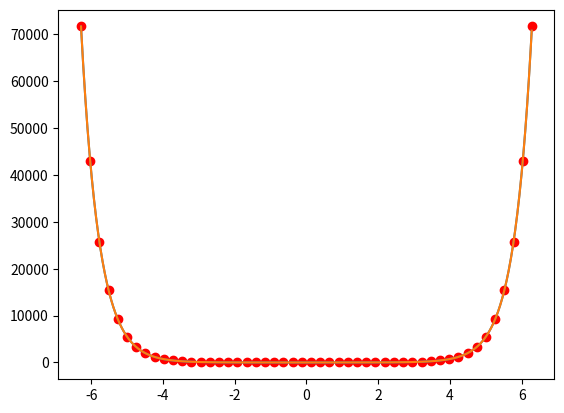

This figure's Python source:
# -*- coding: utf-8 -*-

from math import *

"""
Created on Tue Feb 23 15:59:16 2021

basic interpolation method

play around with the bounds, number of samples, or the function.
its fun, i promise :) 

[redacted]
"""

def f(x): #function to interpolate
    y = sinh(x)**2
    return(y)

a, b = -2*pi, 2*pi
h = 1E-2 #step size for plotting
n = 50 #number of data points (min 2)



import numpy as np
import matplotlib.pyplot as plt

def interpolate(n): #n is the number of data points
    xl = []
    c = (b-a)/(n-1)
    for i in range(n): xl.append(a + i*c)
        
    fl = []
    for x in xl: fl.append(f(x))
    fl = np.array(fl)
    
    V = [] #generate Vandermonde matrix
    for x in xl:
        v = []
        V.append(v)
        for m in range(n):
            v.append(x**m)
    V = np.array(V)
    al = np.linalg.solve(V, fl) #solves the Vandermonde matrix, returning polynomial coefficients

    def p(x):
        y = 0
        for m in range(n):
            y += al[m] * x**m        
        return(y)
    

    xplot = []
    x = a
    while x <= b:
        xplot.append(x)
        x += h
    
    yplot = []
    for x in xplot: yplot.append(p(x))

    return(fl, xl, yplot, xplot)

fl, xl, yplot, xplot = interpolate(n)

plt.plot(xl, fl, "ro")
plt.plot(xplot, yplot)

xplot2 = []
x = a
while x <= b:
    xplot2.append(x)
    x += h

yplot2 = []
for x in xplot: yplot2.append(f(x))

plt.plot(xplot2, yplot2)
            
        
        
    


    
    


